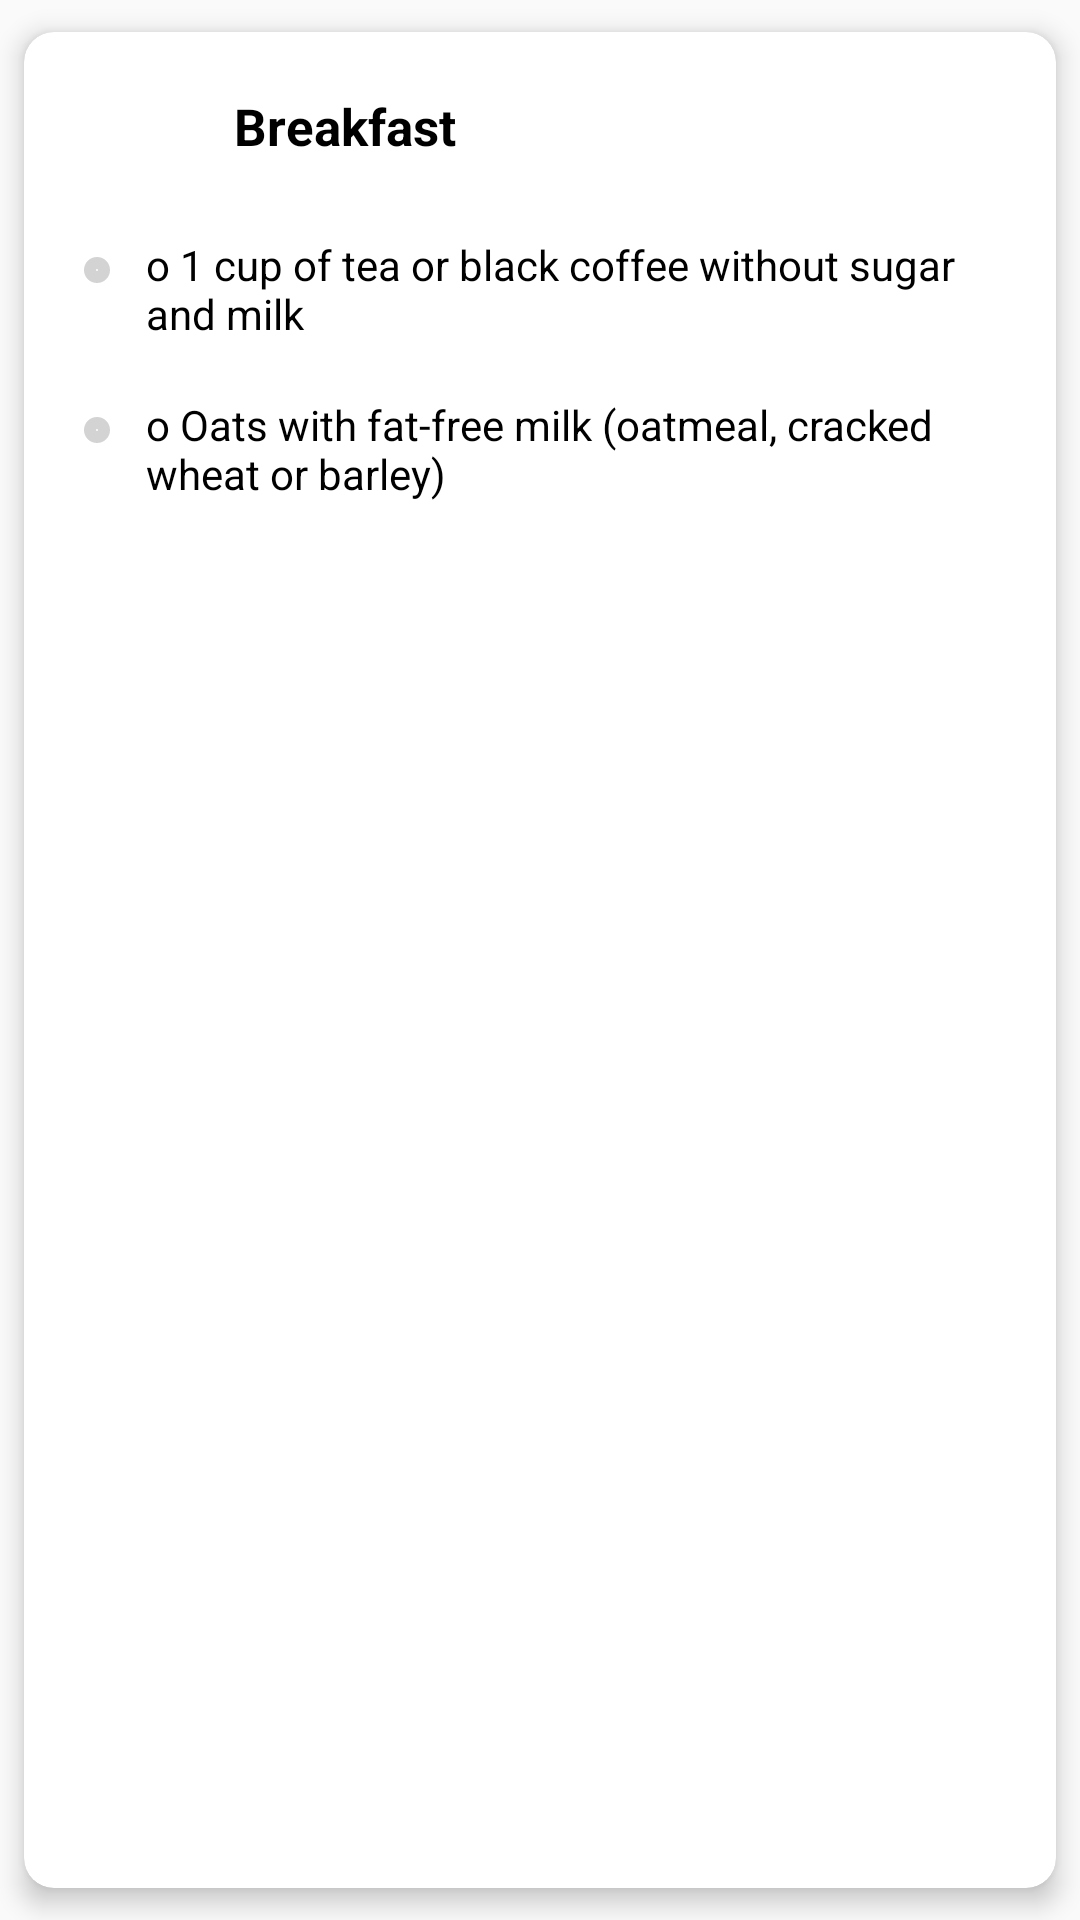

Here is an Android app screen rendered from its layout file. Give the layout XML and the strings, colors and styles it references.
<!-- AndroidManifest.xml: application theme AppTheme.NoActionBar -->
<!-- res/layout/recipe_card.xml -->
<?xml version="1.0" encoding="utf-8"?>
<androidx.cardview.widget.CardView xmlns:android="http://schemas.android.com/apk/res/android"

    android:layout_width="match_parent"
    android:layout_height="wrap_content"
    xmlns:app="http://schemas.android.com/apk/res-auto"
    app:cardCornerRadius="10dp"
    app:cardElevation="5dp"
    app:cardUseCompatPadding="true">

    <RelativeLayout
        android:layout_width="match_parent"
        android:layout_height="wrap_content"
        android:padding="10dp">

        <ImageView
            android:id="@+id/img_view"
            android:layout_width="40dp"
            android:layout_height="40dp"
            android:layout_marginBottom="9dp"
            android:background="@drawable/ic_breakfast" />

        <TextView
            android:id="@+id/title_view"
            android:layout_width="wrap_content"
            android:layout_height="wrap_content"
            android:layout_marginLeft="20dp"
            android:layout_toRightOf="@+id/img_view"
            android:text="Breakfast"
            android:textColor="#000"
            android:textStyle="bold"
            android:textSize="17dp"
            android:layout_marginTop="10dp"
            />

        <ImageView
            android:layout_width="wrap_content"
            android:layout_height="wrap_content"
android:background="@drawable/dots_bg"
            android:layout_below="@+id/img_view"
       android:layout_marginTop="16dp"
            android:layout_marginLeft="10dp"
android:id="@+id/dots"
            />
        <TextView
            android:id="@+id/txt1"
            android:layout_width="wrap_content"
            android:layout_height="wrap_content"
            android:text="o 1 cup of tea or black coffee without sugar and milk"
            android:textSize="14dp"
            android:layout_marginTop="9dp"
            android:layout_marginBottom="9dp"
            android:textColor="@android:color/black"
            android:layout_below="@+id/img_view"
            android:layout_toEndOf="@+id/dots"
            android:layout_marginLeft="12dp"
             />
        <ImageView
            android:layout_width="wrap_content"
            android:layout_height="wrap_content"
            android:background="@drawable/dots_bg"
            android:layout_below="@+id/txt1"
            android:layout_marginTop="16dp"
            android:layout_marginLeft="10dp"
            android:id="@+id/dot2"
            />
        <TextView
            android:id="@+id/txt2"
            android:layout_width="wrap_content"
            android:layout_height="wrap_content"
            android:text="o Oats with fat-free milk (oatmeal, cracked wheat or barley) "
            android:layout_marginTop="9dp"
            android:layout_marginBottom="9dp"
            android:textSize="14dp"
            android:textColor="@android:color/black"
            android:layout_below="@+id/txt1"
            android:layout_marginLeft="12dp"
            android:layout_toEndOf="@+id/dot2"

            />
    </RelativeLayout>

</androidx.cardview.widget.CardView>
<!-- resources referenced by this layout -->
<resources>
  <!-- drawable dots_bg (drawable) -->
  <?xml version="1.0" encoding="utf-8"?>
  <shape xmlns:android="http://schemas.android.com/apk/res/android"
      android:shape="oval">
      <stroke android:color="#D3D3D3"
          android:width="4dp"/>
      <size android:width="8.5dp"
          android:height="8.5dp"/>
  </shape>
  <style name="AppTheme.NoActionBar">
          <item name="windowNoTitle">true</item>
          <item name="windowActionBar">false</item>
      </style>
</resources>
